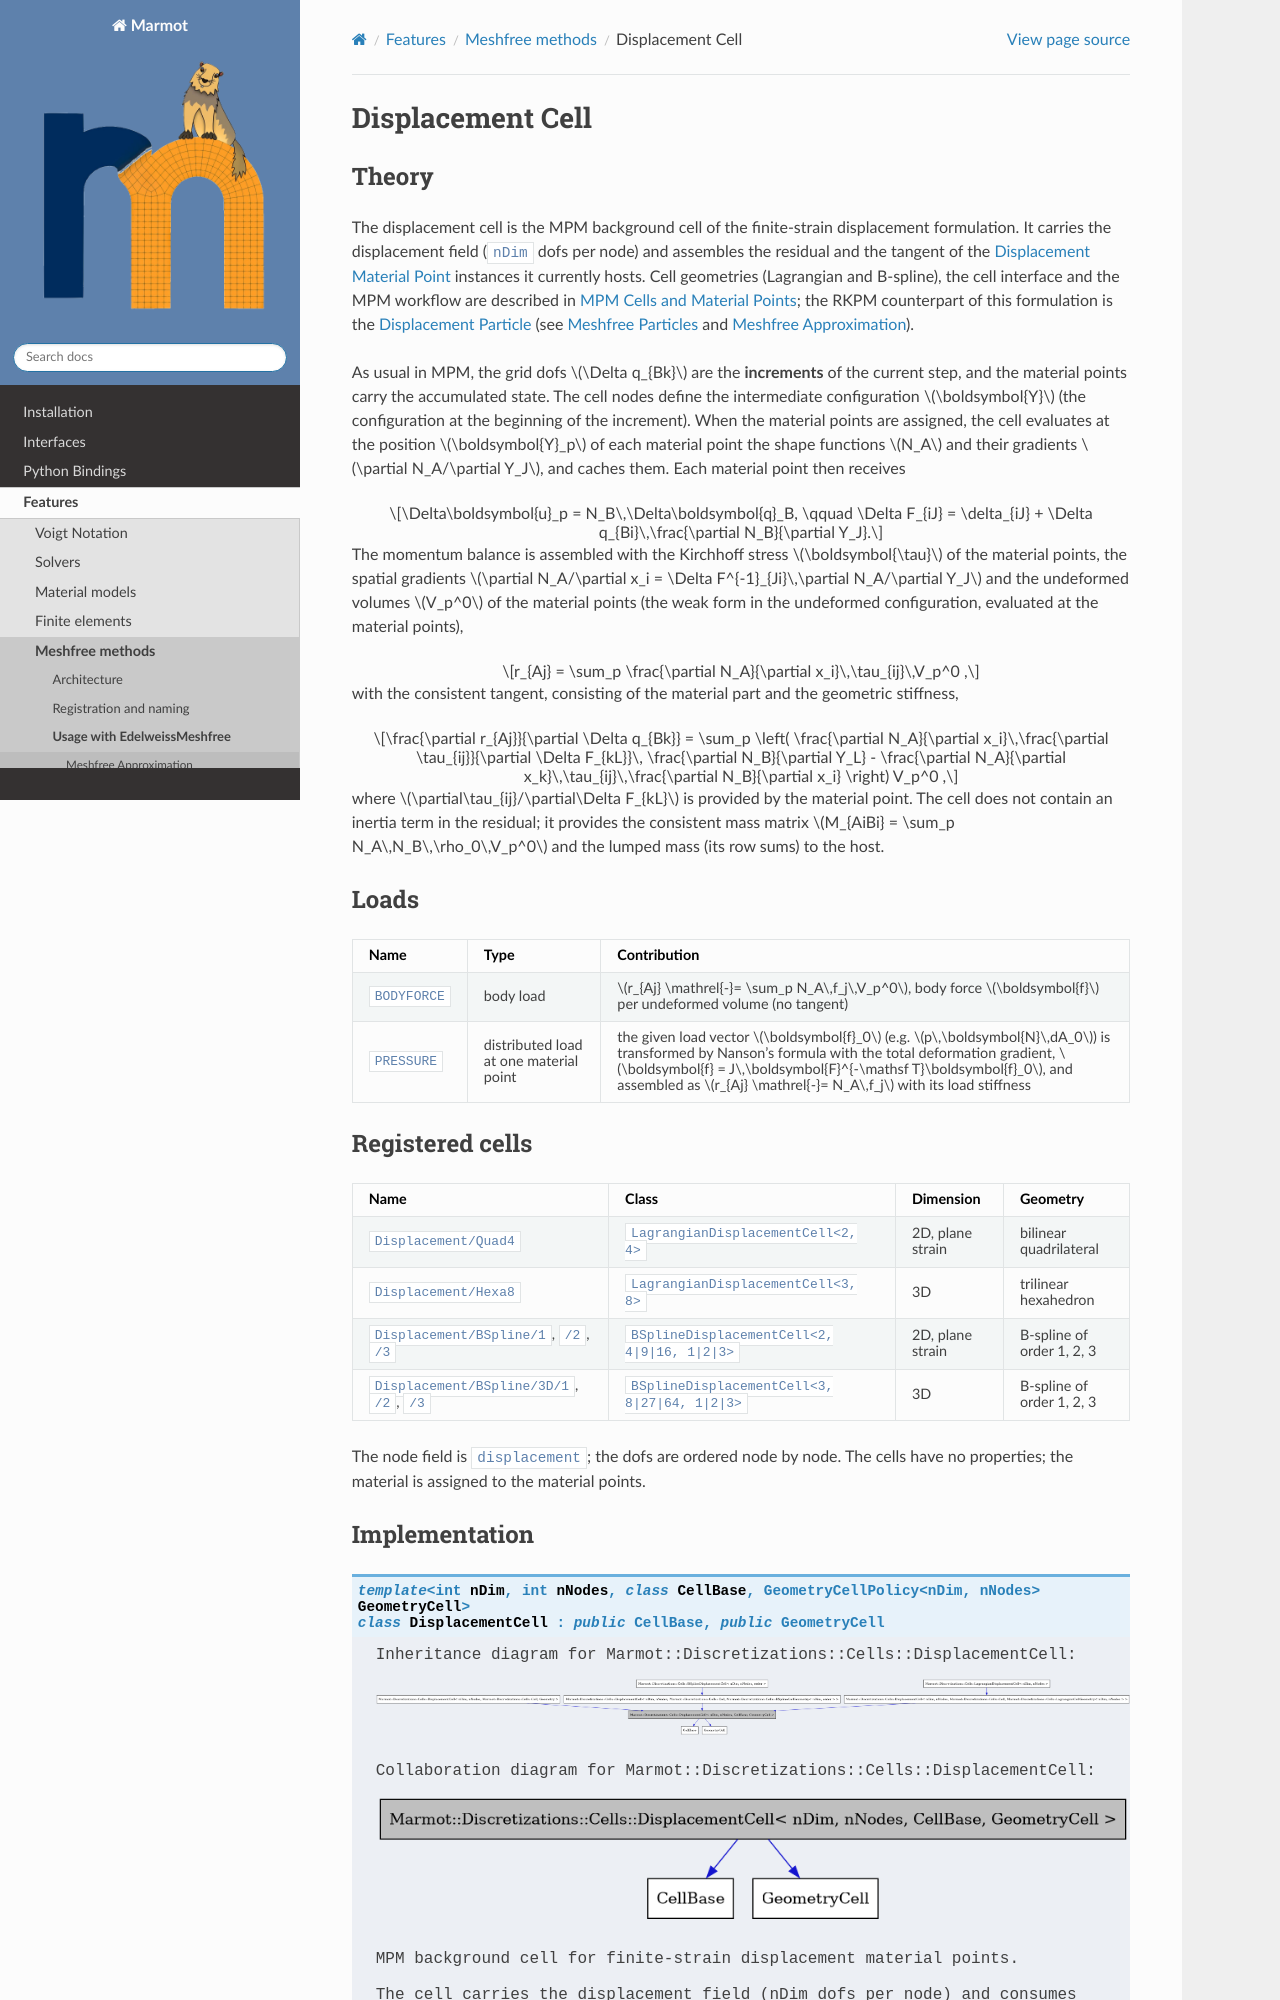

repository: konstantinbasche/Marmot · page: pages/features/displacementcell.html · generator: sphinx

Displacement Cell
=================

Theory
------

The displacement cell is the MPM background cell of the finite-strain displacement formulation. It carries the
displacement field (``nDim`` dofs per node) and assembles the residual and the tangent of the
:doc:`displacementmaterialpoint` instances it currently hosts. Cell geometries (Lagrangian and B-spline), the cell
interface and the MPM workflow are described in :doc:`meshfreecells`; the RKPM counterpart of this formulation is the
:doc:`displacementparticle` (see :doc:`meshfreeparticles` and :doc:`meshfreeapproximation`).
